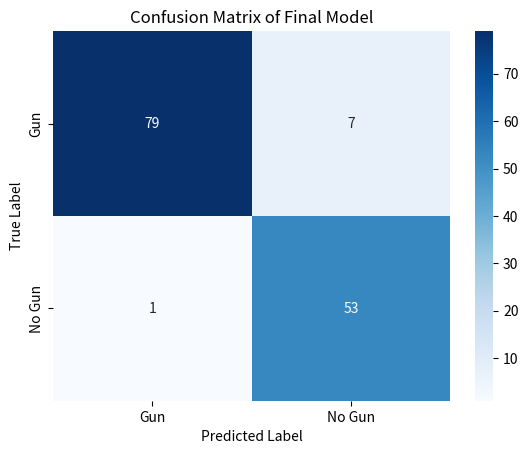

Reproduce this figure in Python.
import numpy as np
import seaborn as sns
import matplotlib.pyplot as plt
#plug in data
conf_matrix = np.array([[79, 7],
                        [1, 53]])

sns.heatmap(conf_matrix, annot=True, fmt="d", cmap="Blues", 
            xticklabels=["Gun", "No Gun"],
            yticklabels=["Gun", "No Gun"])

plt.xlabel("Predicted Label")
plt.ylabel("True Label")
plt.title("Confusion Matrix of Final Model")

plt.show()

